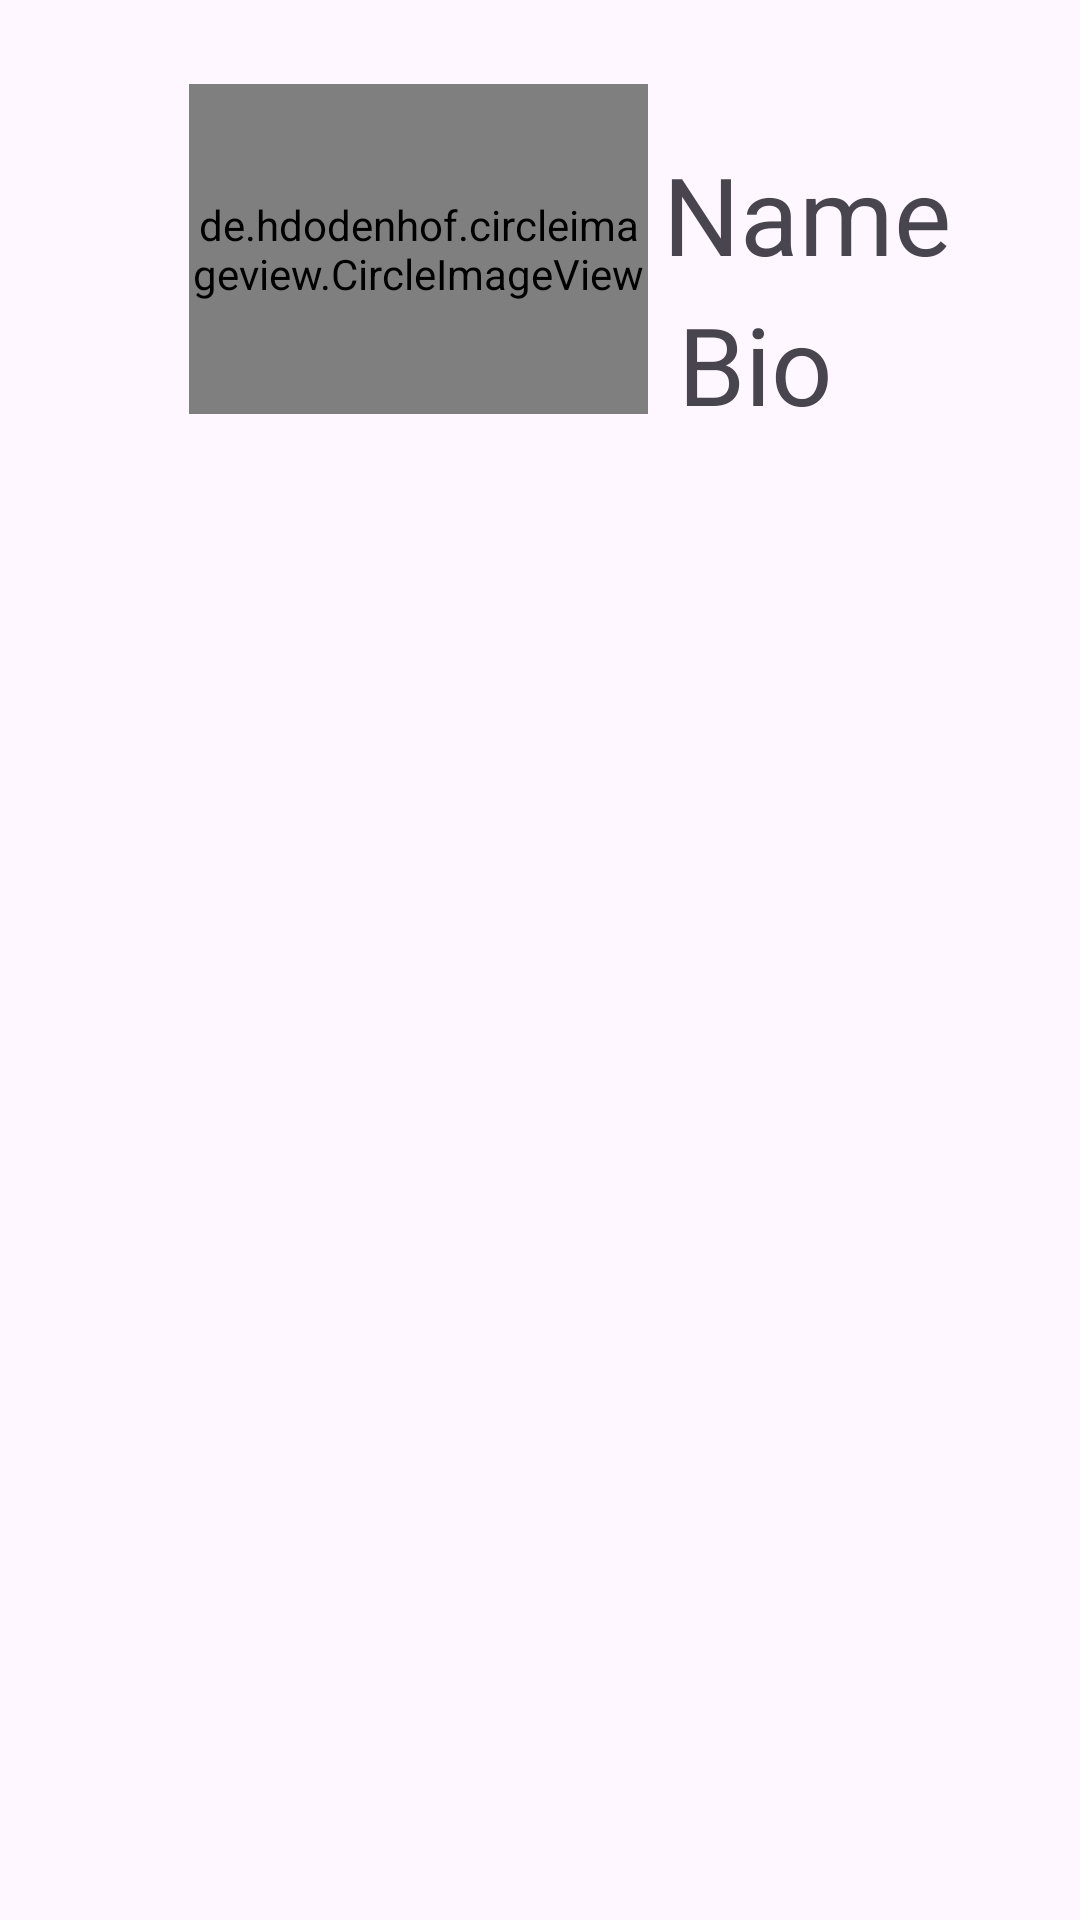

Reconstruct the res/layout file that produces this screen, plus the resources it refers to.
<!-- AndroidManifest.xml: application theme Theme.SnapFusion2 -->
<!-- res/layout/fragment_profile.xml -->
<?xml version="1.0" encoding="utf-8"?>
<LinearLayout xmlns:android="http://schemas.android.com/apk/res/android"
    xmlns:app="http://schemas.android.com/apk/res-auto"
    xmlns:tools="http://schemas.android.com/tools"
    android:id="@+id/profile_image"
    android:layout_width="match_parent"
    android:layout_height="wrap_content"
    android:layout_marginTop="30dp"
    tools:context=".ProfileFragment">


    <androidx.constraintlayout.widget.ConstraintLayout
        android:layout_width="725dp"
        android:layout_height="193dp">

        <de.hdodenhof.circleimageview.CircleImageView
            android:id="@+id/profile_image1"
            android:layout_width="153dp"
            android:layout_height="110dp"
            android:layout_marginStart="16dp"

            android:layout_marginTop="16dp"
            android:layout_marginEnd="16dp"
            android:layout_marginBottom="16dp"
            android:src="@drawable/user"
            app:layout_constraintBottom_toBottomOf="parent"
            app:layout_constraintEnd_toEndOf="parent"
            app:layout_constraintHorizontal_bias="0.087"
            app:layout_constraintStart_toStartOf="parent"
            app:layout_constraintTop_toTopOf="parent"
            app:layout_constraintVertical_bias="0.235" />

        <TextView
            android:id="@+id/name"
            android:layout_width="141dp"
            android:layout_height="40dp"
            android:layout_margin="5dp"
            android:layout_marginStart="16dp"
            android:text="Name"
            android:textSize="36sp"
            app:layout_constraintBottom_toTopOf="@+id/bio"
            app:layout_constraintStart_toEndOf="@+id/profile_image1"
            app:layout_constraintTop_toTopOf="parent"
            app:layout_constraintVertical_chainStyle="packed" />

        <TextView
            android:id="@+id/bio"
            android:layout_width="139dp"
            android:layout_height="49dp"
            android:layout_margin="5dp"
            android:layout_marginStart="16dp"
            android:text="Bio"
            android:textSize="36sp"
            app:layout_constraintBottom_toBottomOf="parent"
            app:layout_constraintStart_toStartOf="@+id/name"
            app:layout_constraintTop_toBottomOf="@+id/name" />

        <Button
            android:id="@+id/edit_profile"
            style="@style/Widget.Material3.Button"
            android:layout_width="wrap_content"
            android:layout_height="wrap_content"
            android:backgroundTint="@color/blue"
            android:text="Edit Profile"
            android:textSize="40sp"
            app:layout_constraintBottom_toBottomOf="@+id/profile_image1"
            app:layout_constraintEnd_toEndOf="parent"
            app:layout_constraintHorizontal_bias="1.0"
            app:layout_constraintStart_toEndOf="@+id/profile_image1"
            app:layout_constraintTop_toTopOf="@+id/profile_image1"
            app:layout_constraintVertical_bias="0.659" />

    </androidx.constraintlayout.widget.ConstraintLayout>
</LinearLayout>
<!-- resources referenced by this layout -->
<resources>
  <color name="blue">#5413EF</color>
  <!-- drawable user: png bitmap (drawable, 82979 bytes) -->
  <style name="Theme.SnapFusion2" parent="Base.Theme.SnapFusion2" />
  <style name="Base.Theme.SnapFusion2" parent="Theme.Material3.DayNight.NoActionBar">
          
          
          <item name="android:statusBarColor">@android:color/transparent</item>
      </style>
</resources>
